Run: headless pygame with SDL's dummy video driver; simulated clock (each Clock.tick advances the game by its frame time, no real sleeping); random seed 0; keys injected as events and as key.get_pressed() state; mouse plan: one left click at the window centre at the start of phase 2, then a move to the lower-right quarter at the start of phase 3.
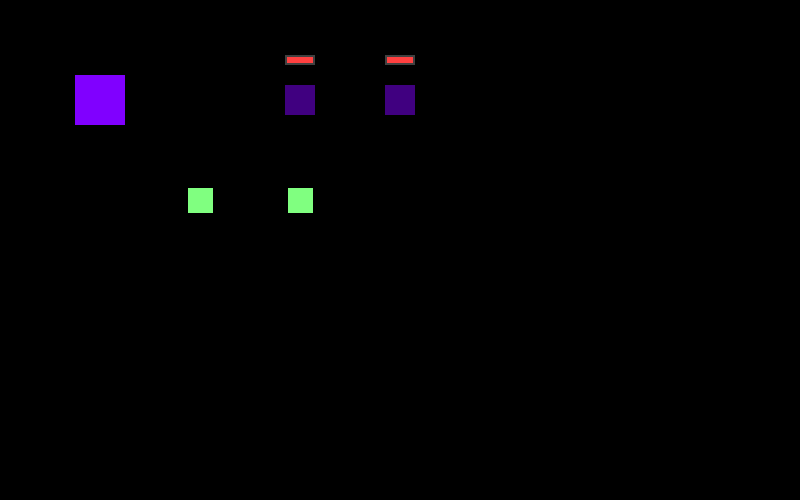
Frame 1 of 4 · flips 1–60 · no input
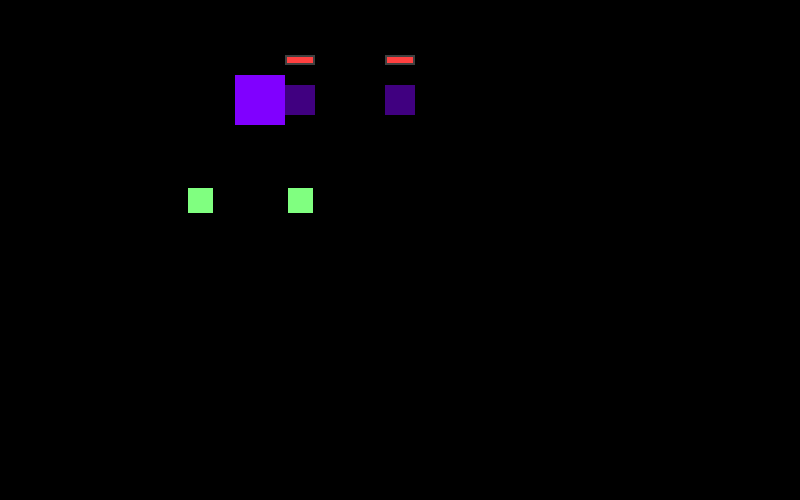
Frame 2 of 4 · flips 61–180 · clicked the window centre · tapped SPACE, RETURN · held RIGHT (→), D
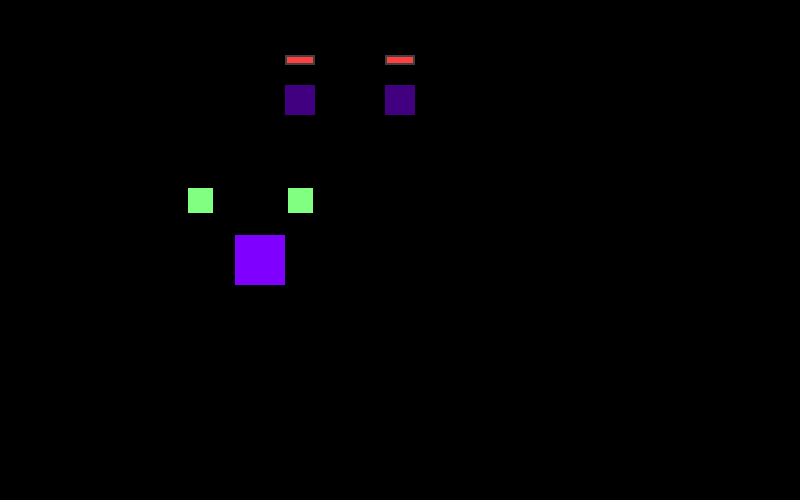
Frame 3 of 4 · flips 181–300 · moved the mouse to the lower-right quarter · held DOWN (↓), S
Frame 4 of 4 · flips 301–420 · held LEFT (←), A, UP (↑), W · screen same as frame 1, image omitted

The pygame program that drew these frames:

import pygame
import os
import random
import math
import time

mouse_pos = (0, 0)           

class Hands(pygame.sprite.Sprite):
    def __init__(self):
        super().__init__(all_sprites)

        self.rect = (0, 0, 0, 0)
        self.image = pygame.Surface((50, 50), pygame.SRCALPHA, 32)

    def try_shoot(self):
        pass


class Player(pygame.sprite.Sprite):
    def __init__(self, center_pos, image):
        super().__init__(all_sprites)
        self.add(player_sprite)

        self.active_gun = Hands()

        self.image = pygame.Surface((50, 50), pygame.SRCALPHA, 32)
        self.rect = self.image.get_rect()
        pygame.draw.rect(self.image, (128, 0, 255), (0, 0, 50, 50), 0)

        self.rect.x = center_pos[0] - self.image.get_width() // 2
        self.rect.y = center_pos[1] - self.image.get_height() // 2

        self.cord_x = self.rect.x
        self.cord_y = self.rect.y

    def on_clicked(self, event):
        if event.button == 1:
            self.active_gun.try_shoot()
    
    def on_k_pressed(self, event):
        if event.key == pygame.K_g:
            self.drop_gun()
        if event.key == pygame.K_f:
            self.take_gun()

    def take_gun(self):
        for gun in gun_sprites:
            if self.active_gun.__class__.__name__ == 'Hands':
                if pygame.sprite.spritecollide(gun, player_sprite, False):
                    gun.is_raised = True
                    self.active_gun = gun
            
    def drop_gun(self):
        if self.active_gun.__class__.__name__ != 'Hands':
            self.active_gun.is_raised = False
            self.active_gun.is_reloading_now = False
            pygame.time.set_timer(pl.active_gun.reload_event, 0)
            pl.active_gun.can_shoot = True
            pygame.time.set_timer(pl.active_gun.shoot_event, 0)
            self.active_gun = Hands()

    def update(self):
        self.rect.x = self.cord_x
        self.rect.y = self.cord_y


class Gun(pygame.sprite.Sprite):
    def __init__(self, center_pos, image, immortal_bullet=False, damage_type='point', bullet_color=(128, 128, 128), bullet_size=(10, 10), bullet_speed=300, fire_rate=300, \
        damage=0, splash_damage=0, splash_radius=0, ammo=10, reload_time=3000, reload_event=1, shoot_event=2):

        super().__init__(all_sprites)
        self.add(gun_sprites)

        # Их не изменять
        self.bullet_color = bullet_color
        self.bullet_size = bullet_size
        self.bullet_speed = bullet_speed
        self.damage_type = damage_type
        self.damage = damage
        self.splash_damage = splash_damage
        self.splash_radius = splash_radius
        self.ammo = ammo
        self.fire_rate = fire_rate

        self.ammo_amount = self.ammo
        self.reload_time = reload_time

        self.reload_event = pygame.USEREVENT + reload_event
        self.shoot_event = pygame.USEREVENT + shoot_event

        self.image = pygame.Surface((25, 25), pygame.SRCALPHA, 32)
        self.rotate_image = self.image
        self.img_width = self.rotate_image.get_width()
        self.img_height = self.rotate_image.get_height()
        self.rect = self.image.get_rect()
        pygame.draw.rect(self.image, (128, 255, 128), (0, 0, 25, 25), 0)

        self.rect.x = center_pos[0] - self.img_width / 2
        self.rect.y = center_pos[1] - self.img_height / 2

        self.cord_x = self.rect.x
        self.cord_y = self.rect.y

        self.is_raised = False
        self.is_reloading_now = False
        self.can_shoot = True
        

    def try_shoot(self):
        if self.can_shoot:
            if pl.active_gun.__class__.__name__ != 'Hands':
                self.shoot()
                self.can_shoot = False
                pygame.time.set_timer(self.shoot_event, self.fire_rate)
    
    def shoot(self):
        if not self.is_reloading_now:
            if self.ammo_amount > 0:
                self.ammo_amount -= 1
                Bullet(pl.active_gun, (self.cord_x, self.cord_y), mouse_pos)
            else:
                self.is_reloading_now = True
                pygame.time.set_timer(self.reload_event, self.reload_time)
    
    def reload_ammo(self):
        self.is_reloading_now = False
        self.ammo_amount += self.ammo

    def rotate(self):
        self.image = pygame.transform.rotate(
            self.rotate_image, self.math_angle())

    def math_angle(self):
        rel_x, rel_y = mouse_pos[0] - self.cord_x - \
            self.img_width / 2, mouse_pos[1] - \
            self.cord_y - self.img_height / 2
        angle = (180 / math.pi) * math.atan2(rel_x, rel_y)
        return angle

    def update(self):
        self.rect.x = self.cord_x
        self.rect.y = self.cord_y

        if self.is_raised:
            pl.active_gun = self
            self.cord_x = pl.cord_x + 30
            self.cord_y = pl.cord_y + 20

            self.rotate()


class Bullet(pygame.sprite.Sprite):
    # damage_type: point, splash
    def __init__(self, gun, cords_from=(0, 0), cords_to=(0, 0)):
        super().__init__(all_sprites)
        self.add(bullet_group)

        self.gun = gun
        self.cords_from = cords_from
        self.cords_to = cords_to

        self.cords = [self.cords_from[0], self.cords_from[1]]

        self.image = pygame.Surface((self.gun.bullet_size[0], self.gun.bullet_size[1]), pygame.SRCALPHA, 32)
        self.rect = self.image.get_rect()
        self.rect.x = self.cords_from[0]
        self.rect.y = self.cords_from[1]
        pygame.draw.rect(self.image, self.gun.bullet_color, (0, 0, self.gun.bullet_size[0], self.gun.bullet_size[1]), 0)

        self.vx, self.vy = self.math_speed()
        self.rotate()

    def math_angle(self):
        rel_x, rel_y = mouse_pos[0] - self.rect.x - \
            self.gun.bullet_size[0] / 2, mouse_pos[1] - \
            self.rect.y - self.gun.bullet_size[1] / 2
        angle = (180 / math.pi) * math.atan2(rel_x, rel_y)
        return angle
    
    def rotate(self):
        self.image = pygame.transform.rotate(self.image, self.math_angle())

    def math_speed(self):
        rel_x, rel_y = self.cords_to[0] - self.cords_from[0] - \
            self.image.get_width() / \
            2, self.cords_to[1] - self.cords_from[1] - \
            self.image.get_height() / 2

        vx = round(rel_x / math.sqrt(rel_x ** 2 + rel_y ** 2) * self.gun.bullet_speed, 2)
        vy = round(rel_y / math.sqrt(rel_x ** 2 + rel_y ** 2) * self.gun.bullet_speed, 2)

        return (vx, vy)

    def move(self):
        self.cords[0] += self.vx / 60
        self.cords[1] += self.vy / 60

    def collision_handling(self):
        colides = pygame.sprite.groupcollide(bullet_group, colide_group, True, False)
        for bullet, sprites in colides.items():
            for sprite in sprites:
                sprite.hp_left -= bullet.gun.damage

    
    def update(self):
        self.move()

        self.rect.x = self.cords[0]
        self.rect.y = self.cords[1]

        self.collision_handling()


class Monster(pygame.sprite.Sprite):
    def __init__(self, center_pos, image, hp=100):
        super().__init__(all_sprites)
        self.add(monster_sprites)
        self.add(colide_group)

        self.active_gun = Hands()

        self.max_hp = hp
        self.hp_left = self.max_hp

        self.hp_bar = Bars(owner=self, max_hp=self.max_hp)

        self.image = pygame.Surface((30, 30), pygame.SRCALPHA, 32)
        self.rect = self.image.get_rect()

        pygame.draw.rect(self.image, (64, 0, 128), (0, 0, 30, 60), 0)

        self.rect.x = center_pos[0] - self.image.get_width() // 2
        self.rect.y = center_pos[1] - self.image.get_height() // 2

        self.cord_x = self.rect.x
        self.cord_y = self.rect.y
        self.width = self.image.get_width()
        self.height = self.image.get_height()

    def update(self):
        if self.hp_left <= 0:
            self.kill()

        self.rect.x = self.cord_x
        self.rect.y = self.cord_y


class Bars(pygame.sprite.Sprite):
    def __init__(self, owner, max_hp=100, bar_size=(30, 10), border_size=2, bar_color=(255, 0, 0), bg_color_1=(0, 0, 0), bg_color_2=(128, 128, 128)):
        super().__init__(all_sprites)
        self.add(bar_sprites)

        self.owner = owner
        self.max_hp = max_hp
        self.bar_size = bar_size
        self.border_size = border_size
        self.bar_color = bar_color
        self.bg_color_1 = bg_color_1
        self.bg_color_2 = bg_color_2

        self.hp_left = self.max_hp

        self.image = pygame.Surface((self.bar_size[0], self.bar_size[1]), pygame.SRCALPHA, 32)
        self.rect = self.image.get_rect()

    def update(self):
        if not self.owner.groups():
            self.kill()

        self.hp_left = self.owner.hp_left

        self.rect.x = self.owner.cord_x
        self.rect.y = self.owner.cord_y - self.owner.height

        pygame.draw.rect(self.image, (64, 64, 64), (0, 0, self.bar_size[0], self.bar_size[1]), 0)
        pygame.draw.rect(self.image, (64, 0, 0), (self.border_size, self.border_size, self.bar_size[0] - \
            2 * self.border_size, self.bar_size[1] - 2 * self.border_size), 0)
        pygame.draw.rect(self.image, (255, 64, 64), (self.border_size, self.border_size, (self.bar_size[0] - \
                    2 * self.border_size) * self.hp_left / self.max_hp, self.bar_size[1] - 2 * self.border_size), 0)


def k_pressed():
    keys = pygame.key.get_pressed()

    if keys[pygame.K_w]:
        pl.cord_y -= 80 / 60
    if keys[pygame.K_a]:
        pl.cord_x -= 80 / 60
    if keys[pygame.K_s]:
        pl.cord_y += 80 / 60
    if keys[pygame.K_d]:
        pl.cord_x += 80 / 60


all_sprites = pygame.sprite.Group()
player_sprite = pygame.sprite.Group()
gun_sprites = pygame.sprite.Group()
monster_sprites = pygame.sprite.Group()
colide_group = pygame.sprite.Group()
bullet_group = pygame.sprite.Group()
bar_sprites = pygame.sprite.Group()

pl = Player((100, 100), '[image_name]')
gun = Gun((200, 200), '[image_name]', ammo=30, damage=10, bullet_color=(255, 255, 255), bullet_size=(5, 20), fire_rate=150)
gun2 = Gun((300, 200), '[image_name]', ammo=5, reload_time=1000)
m1 = Monster((300, 100), '[image_name]')
m2 = Monster((400, 100), '[image_name]', hp=1)

for i in monster_sprites:
    i.hp_left -= 0
    print(i.hp_left)

if __name__ == '__main__':
    pygame.init()
    pygame.display.set_caption('Game')
    size = width, height = 800, 500  # скорее всего изменится
    screen = pygame.display.set_mode(size)
    clock = pygame.time.Clock()
    FPS = 60
    running = True

    while running:
        for event in pygame.event.get():
            if event.type == pygame.QUIT:
                running = False

            if event.type == pygame.MOUSEMOTION:
                mouse_pos = event.pos

            if event.type == pygame.MOUSEBUTTONDOWN:
                pl.on_clicked(event)
            
            if event.type == pygame.KEYDOWN:
                pl.on_k_pressed(event)
            
            if pl.active_gun.__class__.__name__ != 'Hands':
                if event.type == pl.active_gun.reload_event:
                    pl.active_gun.reload_ammo()
                    pygame.time.set_timer(pl.active_gun.reload_event, 0)
                
                if event.type == pl.active_gun.shoot_event:
                    if pygame.mouse.get_pressed()[0]:
                        pl.active_gun.shoot()
                    else:
                        pygame.time.set_timer(pl.active_gun.shoot_event, 0)
                        pl.active_gun.can_shoot = True
                    

        k_pressed()

        screen.fill((0, 0, 0))

        all_sprites.update()
        all_sprites.draw(screen)

        pygame.display.update()
        clock.tick(FPS)
    pygame.quit()
